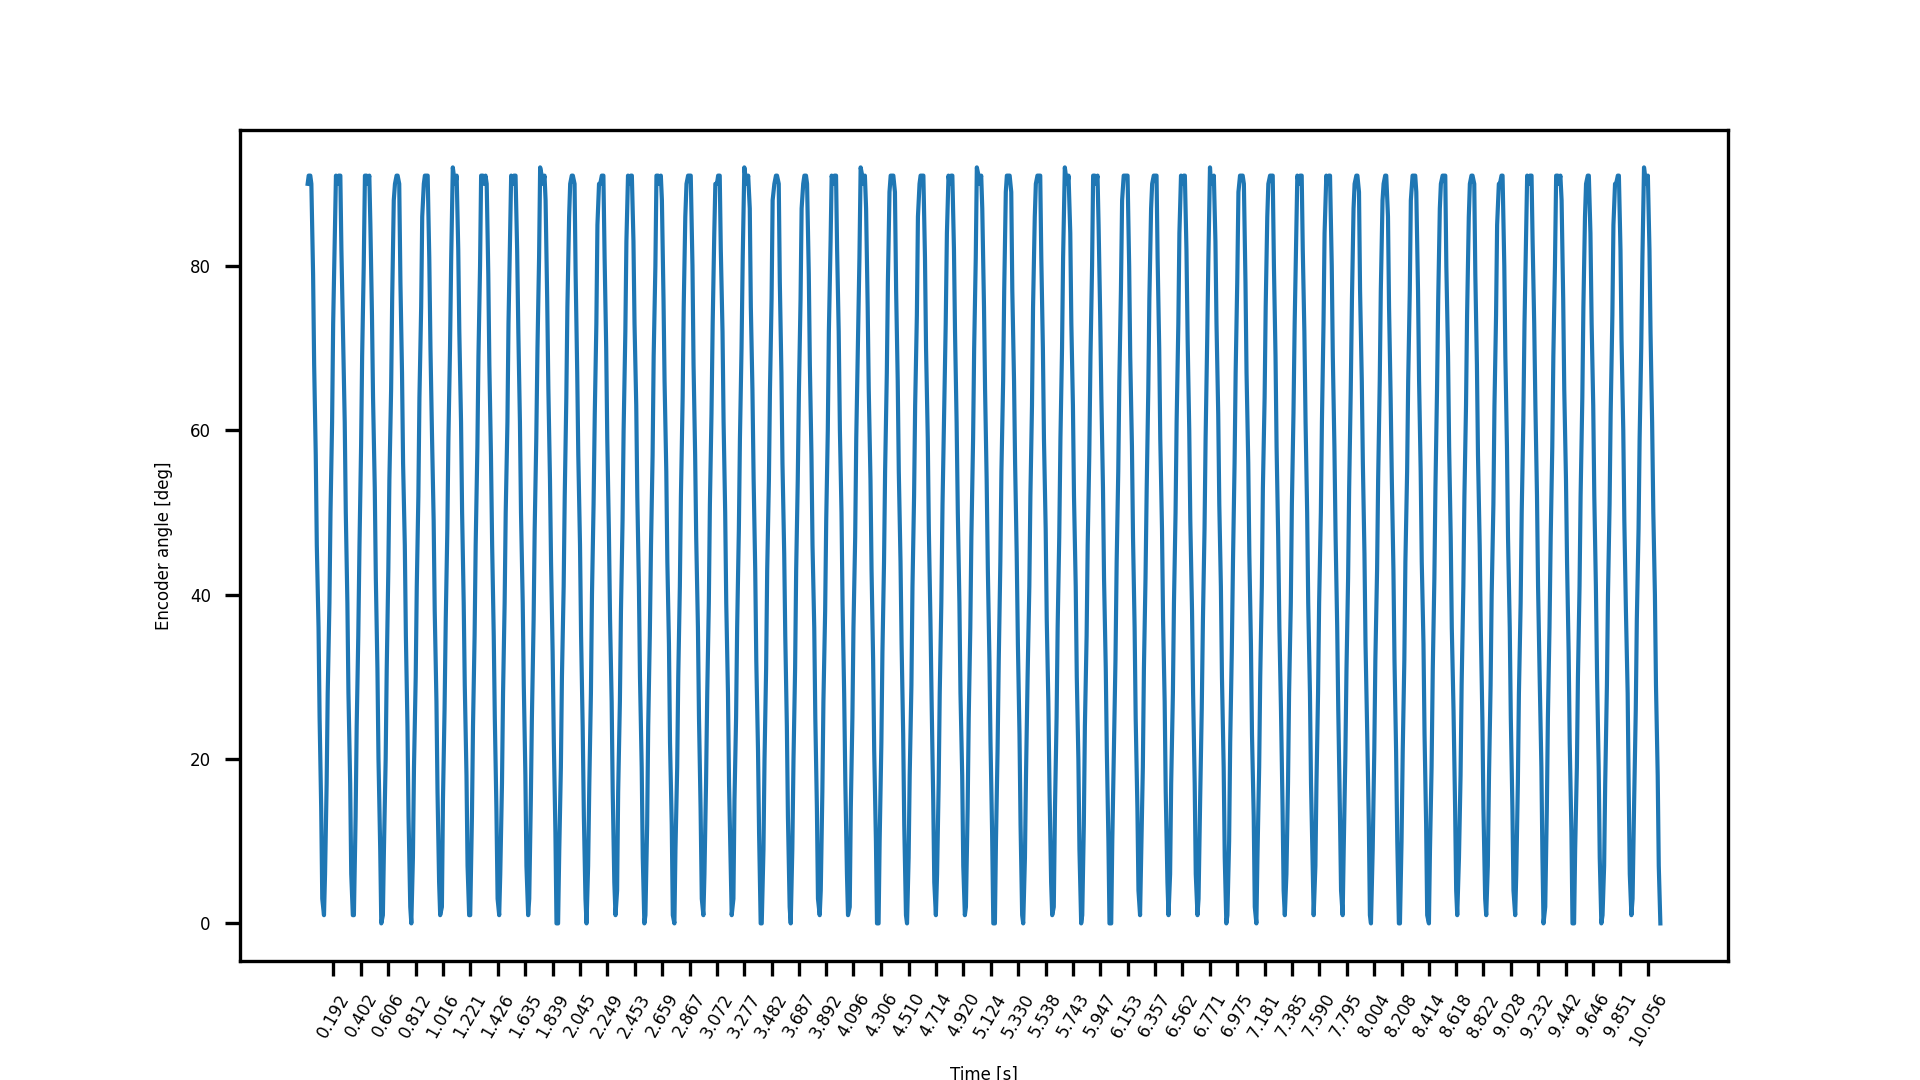

Data behind this chart, as committed beside it:
t, angle, iteration, phase angle
0.001, 90, 1, -552.2
0.00898, 91, 2, -539
0.02094, 91, 3, -519.3
0.02892, 90, 4, -506.1
0.04189, 79, 5, -484.7
0.04987, 68, 6, -471.5
0.06184, 57, 7, -451.7
0.06981, 46, 8, -438.6
0.08278, 36, 10, -417.2
0.09076, 25, 11, -404
0.1027, 14, 12, -384.3
0.1107, 3, 13, -371.1
0.1237, 1, 14, -349.7
0.1316, 6, 15, -336.5
0.1436, 17, 17, -316.7
0.1516, 28, 18, -303.6
0.1646, 39, 19, -282.2
0.1725, 50, 20, -269
0.1845, 61, 21, -249.2
0.1925, 73, 22, -236.1
0.2054, 84, 24, -214.6
0.2134, 91, 25, -201.5
0.2254, 90, 26, -181.7
0.2344, 91, 27, -166.9
0.2463, 91, 28, -147.1
0.2543, 82, 29, -134
0.2663, 72, 30, -114.2
0.2793, 61, 31, -92.76
0.2872, 50, 32, -79.63
0.2992, 39, 33, -59.87
0.3072, 28, 34, -46.65
0.3202, 17, 35, -25.25
0.3281, 6, 36, -12.11
0.3401, 1, 37, 7.636
0.3481, 1, 38, 20.81
0.361, 13, 39, 42.21
0.369, 24, 40, 55.38
0.381, 35, 41, 75.14
0.39, 46, 42, 89.97
0.4019, 58, 43, 109.7
0.4099, 69, 44, 122.9
0.4219, 80, 45, 142.7
0.4309, 91, 46, 157.5
0.4428, 91, 47, 177.2
0.4508, 90, 48, 190.4
0.4638, 91, 49, 211.8
0.4717, 85, 50, 225
0.4837, 74, 51, 244.7
0.4917, 64, 52, 257.9
0.5047, 53, 53, 279.3
0.5126, 42, 54, 292.5
0.5246, 31, 55, 312.3
0.5326, 20, 56, 325.4
0.5455, 9, 57, 346.8
0.5535, 0, 58, 360.0
0.5655, 1, 60, 379.8
0.5735, 9, 61, 392.9
0.5864, 20, 62, 414.3
0.5944, 31, 63, 427.5
0.6064, 43, 64, 447.3
... 929 more rows
